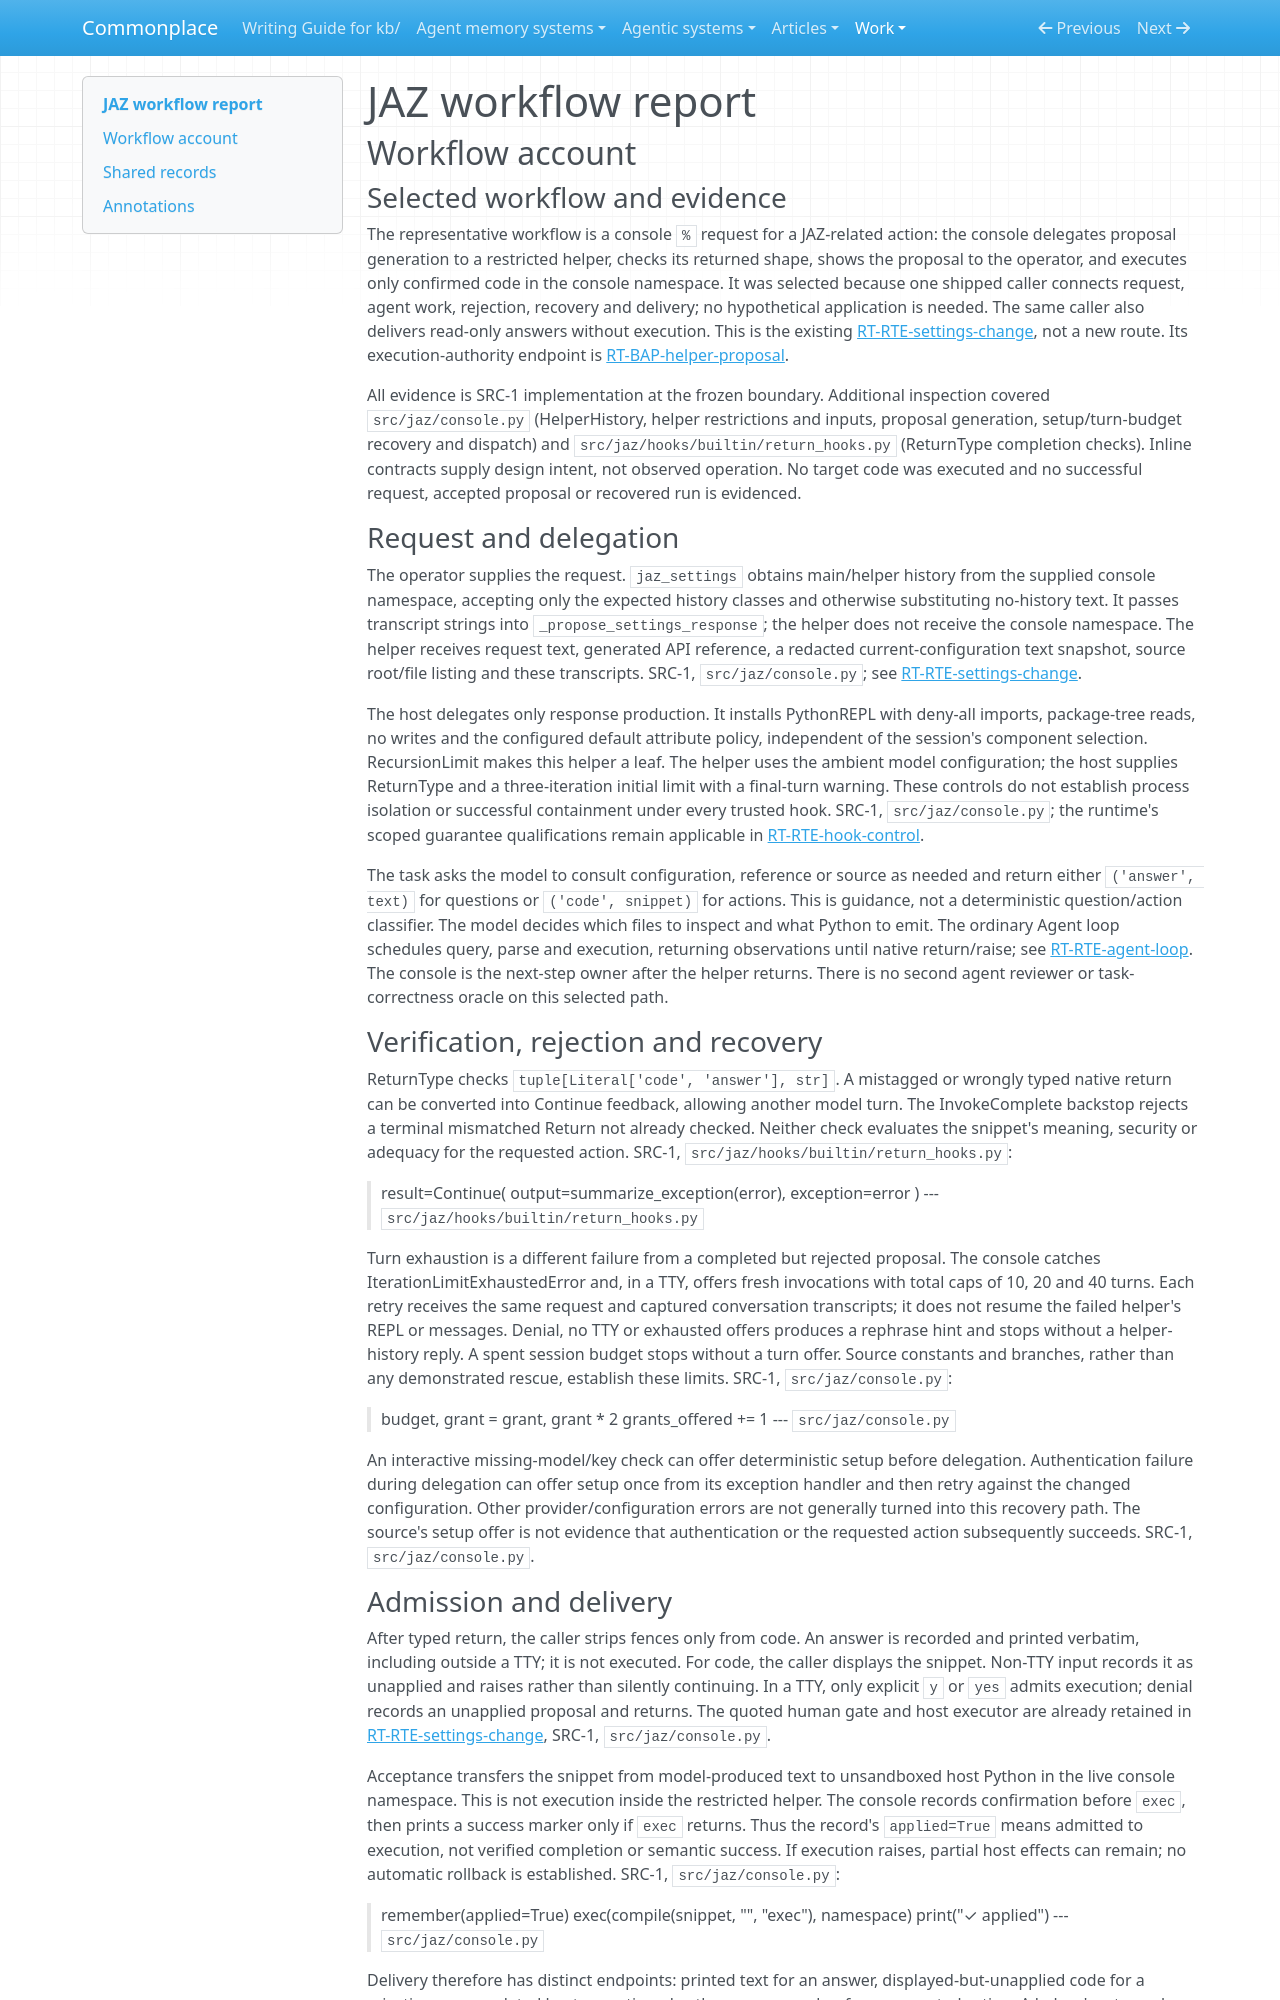

repository: zby/commonplace · page: work/agentic-system-completion/evidence/publications/jaz/AAS-2026-10-15-jaz-a94bea79c61a-01/workflow/index.html · generator: mkdocs

---
type: agentic-system-analyses/types/agentic-system-workflow-report.md
description: "JAZ workflow account: console helper delegation, typed proposal, human admission, retry and host delivery."
run-id: AAS-2026-10-15-jaz-a94bea79c61a-01
reviewed-boundary: 0803d4971be785e95b80054b02259664d70fa3da
---

# JAZ workflow report

## Workflow account

### Selected workflow and evidence

The representative workflow is a console `%` request for a JAZ-related action: the console delegates proposal generation to a restricted helper, checks its returned shape, shows the proposal to the operator, and executes only confirmed code in the console namespace. It was selected because one shipped caller connects request, agent work, rejection, recovery and delivery; no hypothetical application is needed. The same caller also delivers read-only answers without execution. This is the existing [RT-RTE-settings-change](runtime.md#rt-rte-settings-change), not a new route. Its execution-authority endpoint is [RT-BAP-helper-proposal](runtime.md#rt-bap-helper-proposal).

All evidence is SRC-1 implementation at the frozen boundary. Additional inspection covered `src/jaz/console.py` (HelperHistory, helper restrictions and inputs, proposal generation, setup/turn-budget recovery and dispatch) and `src/jaz/hooks/builtin/return_hooks.py` (ReturnType completion checks). Inline contracts supply design intent, not observed operation. No target code was executed and no successful request, accepted proposal or recovered run is evidenced.

### Request and delegation

The operator supplies the request. `jaz_settings` obtains main/helper history from the supplied console namespace, accepting only the expected history classes and otherwise substituting no-history text. It passes transcript strings into `_propose_settings_response`; the helper does not receive the console namespace. The helper receives request text, generated API reference, a redacted current-configuration text snapshot, source root/file listing and these transcripts. SRC-1, `src/jaz/console.py`; see [RT-RTE-settings-change](runtime.md#rt-rte-settings-change).

The host delegates only response production. It installs PythonREPL with deny-all imports, package-tree reads, no writes and the configured default attribute policy, independent of the session's component selection. RecursionLimit makes this helper a leaf. The helper uses the ambient model configuration; the host supplies ReturnType and a three-iteration initial limit with a final-turn warning. These controls do not establish process isolation or successful containment under every trusted hook. SRC-1, `src/jaz/console.py`; the runtime's scoped guarantee qualifications remain applicable in [RT-RTE-hook-control](runtime.md#rt-rte-hook-control).

The task asks the model to consult configuration, reference or source as needed and return either `('answer', text)` for questions or `('code', snippet)` for actions. This is guidance, not a deterministic question/action classifier. The model decides which files to inspect and what Python to emit. The ordinary Agent loop schedules query, parse and execution, returning observations until native return/raise; see [RT-RTE-agent-loop](runtime.md#rt-rte-agent-loop). The console is the next-step owner after the helper returns. There is no second agent reviewer or task-correctness oracle on this selected path.

### Verification, rejection and recovery

ReturnType checks `tuple[Literal['code', 'answer'], str]`. A mistagged or wrongly typed native return can be converted into Continue feedback, allowing another model turn. The InvokeComplete backstop rejects a terminal mismatched Return not already checked. Neither check evaluates the snippet's meaning, security or adequacy for the requested action. SRC-1, `src/jaz/hooks/builtin/return_hooks.py`:

> result=Continue(
>     output=summarize_exception(error), exception=error
> )
> --- `src/jaz/hooks/builtin/return_hooks.py`

Turn exhaustion is a different failure from a completed but rejected proposal. The console catches IterationLimitExhaustedError and, in a TTY, offers fresh invocations with total caps of 10, 20 and 40 turns. Each retry receives the same request and captured conversation transcripts; it does not resume the failed helper's REPL or messages. Denial, no TTY or exhausted offers produces a rephrase hint and stops without a helper-history reply. A spent session budget stops without a turn offer. Source constants and branches, rather than any demonstrated rescue, establish these limits. SRC-1, `src/jaz/console.py`:

> budget, grant = grant, grant * 2
> grants_offered += 1
> --- `src/jaz/console.py`

An interactive missing-model/key check can offer deterministic setup before delegation. Authentication failure during delegation can offer setup once from its exception handler and then retry against the changed configuration. Other provider/configuration errors are not generally turned into this recovery path. The source's setup offer is not evidence that authentication or the requested action subsequently succeeds. SRC-1, `src/jaz/console.py`.
